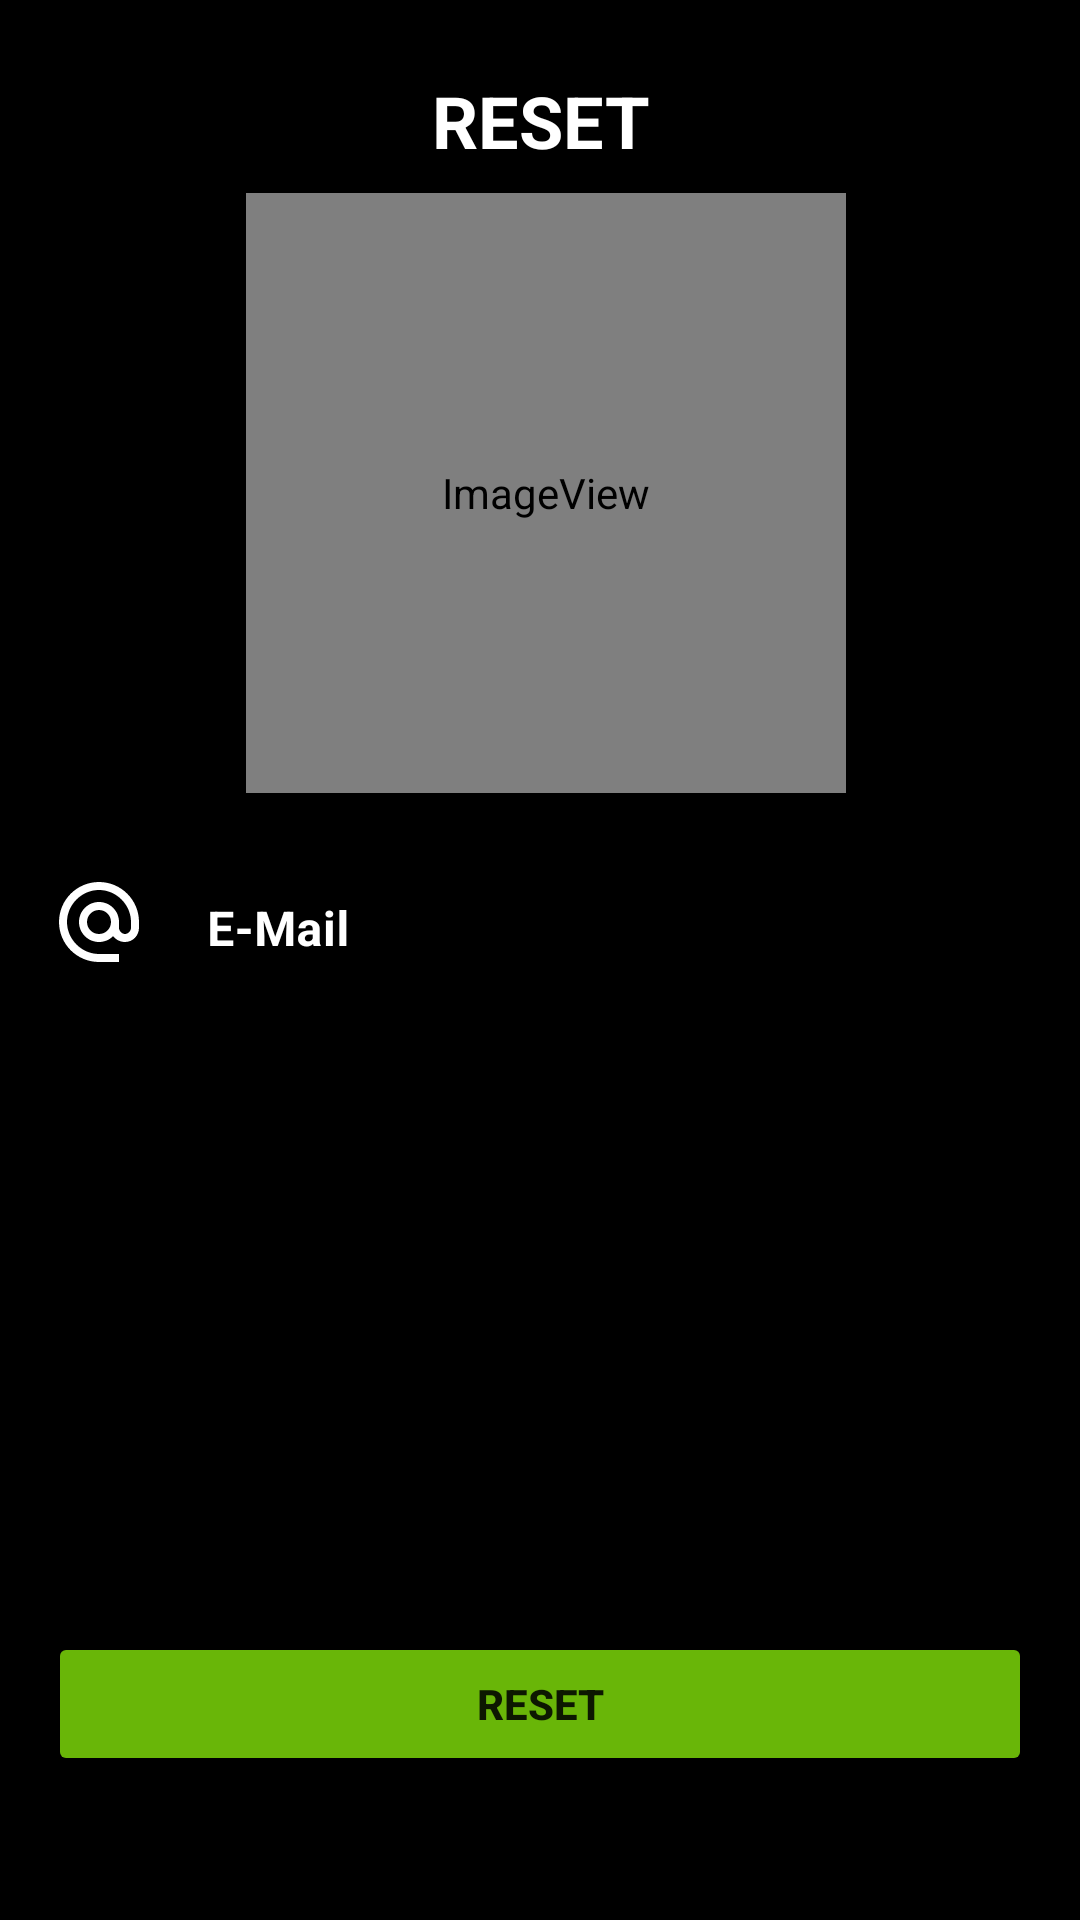

Android layout source for this screen:
<!-- AndroidManifest.xml: application theme Theme.ProjektPiankaMyjnia -->
<!-- res/layout/activity_forgot_your_password.xml -->
<?xml version="1.0" encoding="utf-8"?>
<androidx.constraintlayout.widget.ConstraintLayout xmlns:android="http://schemas.android.com/apk/res/android"
    xmlns:app="http://schemas.android.com/apk/res-auto"
    xmlns:tools="http://schemas.android.com/tools"
    android:layout_width="match_parent"
    android:layout_height="match_parent"
    android:background="@color/black"
    tools:context=".ForgotYourPasswordActivity">

    <TextView
        android:id="@+id/Title_reset_password"
        android:layout_width="0dp"
        android:layout_height="wrap_content"
        android:layout_gravity="center"
        android:layout_marginStart="50dp"
        android:layout_marginLeft="50dp"
        android:layout_marginTop="24dp"
        android:layout_marginEnd="50dp"
        android:layout_marginRight="50dp"
        android:layout_weight="1"
        android:fontFamily="sans-serif"
        android:foregroundGravity="center"
        android:gravity="center|top"
        android:text="Reset"
        android:textAllCaps="true"
        android:textColor="#FFFFFF"
        android:textSize="24sp"
        android:textStyle="bold"
        android:typeface="sans"
        app:layout_constraintEnd_toEndOf="parent"
        app:layout_constraintStart_toStartOf="parent"
        app:layout_constraintTop_toTopOf="parent" />


    <androidx.constraintlayout.widget.ConstraintLayout
        android:id="@+id/constraintLayout"
        android:layout_width="0dp"
        android:layout_height="wrap_content"
        android:layout_marginStart="5dp"
        android:layout_marginLeft="5dp"
        android:layout_marginEnd="5dp"
        android:layout_marginRight="5dp"
        android:layout_marginBottom="158dp"
        app:layout_constraintBottom_toTopOf="@+id/buttonLogin"
        app:layout_constraintEnd_toEndOf="parent"
        app:layout_constraintHorizontal_bias="0.0"
        app:layout_constraintStart_toStartOf="parent"
        app:layout_constraintTop_toBottomOf="@+id/imageView2"
        tools:ignore="MissingConstraints">

        <ImageView
            android:id="@+id/UsernameImage"
            android:layout_width="32dp"
            android:layout_height="32dp"
            android:layout_marginStart="12dp"
            android:layout_marginLeft="12dp"
            android:layout_marginTop="10dp"
            android:layout_marginEnd="4dp"
            android:layout_marginRight="4dp"
            android:layout_marginBottom="10dp"
            android:background="@drawable/ic_email_32"
            app:layout_constraintBottom_toBottomOf="@+id/InputLayoutLoginUsername"
            app:layout_constraintEnd_toStartOf="@+id/InputLayoutLoginUsername"
            app:layout_constraintHorizontal_bias="0.227"
            app:layout_constraintStart_toStartOf="parent"
            app:layout_constraintTop_toTopOf="@+id/InputLayoutLoginUsername"
            app:layout_constraintVertical_bias="0.25" />

        <com.google.android.material.textfield.TextInputLayout
            android:id="@+id/InputLayoutLoginUsername"
            android:layout_width="0dp"
            android:layout_height="wrap_content"
            android:layout_marginTop="16dp"
            android:layout_marginEnd="32dp"
            android:layout_marginRight="32dp"
            android:layout_marginBottom="16dp"
            android:background="#00FFFFFF"
            android:textColorHint="#FFFFFF"
            app:boxStrokeColor="#FFFFFF"
            app:boxStrokeErrorColor="#FFFFFF"
            app:endIconTint="#FFFFFF"
            app:hintTextColor="#FFFFFF"
            app:layout_constraintBottom_toBottomOf="parent"
            app:layout_constraintEnd_toEndOf="parent"
            app:layout_constraintStart_toEndOf="@+id/UsernameImage"
            app:layout_constraintTop_toTopOf="parent"
            app:startIconTint="#FFFFFF">

            <com.google.android.material.textfield.TextInputEditText
                android:id="@+id/emailReset"
                android:layout_width="match_parent"
                android:layout_height="wrap_content"
                android:layout_gravity="center|center_horizontal|left|center_vertical"
                android:background="#00FFFFFF"
                android:gravity="left"
                android:hint="E-Mail"
                android:textColor="#FFFFFF"
                android:textColorHint="#FFFFFF"
                android:textStyle="bold" />

        </com.google.android.material.textfield.TextInputLayout>

    </androidx.constraintlayout.widget.ConstraintLayout>


    <Button
        android:id="@+id/buttonResetYouPassword"
        android:layout_width="0dp"
        android:layout_height="wrap_content"
        android:layout_marginStart="16dp"
        android:layout_marginLeft="16dp"
        android:layout_marginEnd="16dp"
        android:layout_marginRight="16dp"
        android:layout_marginBottom="48dp"
        android:foreground="@drawable/ripple_effect"
        android:text="Reset"
        android:textStyle="bold"
        app:backgroundTint="#69B608"
        app:layout_constraintBottom_toBottomOf="parent"
        app:layout_constraintEnd_toEndOf="parent"
        app:layout_constraintHorizontal_bias="0.0"
        app:layout_constraintStart_toStartOf="parent" />

    <ImageView
        android:id="@+id/imageView2"
        android:layout_width="200dp"
        android:layout_height="200dp"
        android:layout_marginStart="100dp"
        android:layout_marginLeft="100dp"
        android:layout_marginTop="8dp"
        android:layout_marginEnd="100dp"
        android:layout_marginRight="100dp"
        android:layout_marginBottom="10dp"
        app:layout_constraintBottom_toTopOf="@+id/constraintLayout"
        app:layout_constraintEnd_toEndOf="parent"
        app:layout_constraintHorizontal_bias="0.454"
        app:layout_constraintStart_toStartOf="parent"
        app:layout_constraintTop_toBottomOf="@+id/Title_reset_password"
        app:srcCompat="@mipmap/ic_icon_logo_round" />

    <Button
        android:id="@+id/arrow_back_reset"
        android:layout_width="0dp"
        android:layout_height="0dp"
        android:layout_marginStart="16dp"
        android:layout_marginLeft="16dp"
        android:layout_marginTop="2dp"
        android:layout_marginEnd="4dp"
        android:layout_marginRight="4dp"
        android:background="@drawable/ripple_effect"
        android:foreground="@drawable/ic_arrow_back"
        app:backgroundTint="#69B608"
        app:layout_constraintBottom_toBottomOf="@+id/Title_reset_password"
        app:layout_constraintEnd_toStartOf="@+id/Title_reset_password"
        app:layout_constraintHorizontal_bias="0.6"
        app:layout_constraintStart_toStartOf="parent"
        app:layout_constraintTop_toTopOf="@+id/Title_reset_password" />



</androidx.constraintlayout.widget.ConstraintLayout>
<!-- resources referenced by this layout -->
<resources>
  <!-- drawable ic_arrow_back (drawable) -->
  <vector android:height="32dp" android:tint="#69B608"
      android:viewportHeight="24" android:viewportWidth="24"
      android:width="32dp" xmlns:android="http://schemas.android.com/apk/res/android">
      <path android:fillColor="@android:color/white" android:pathData="M17.77,3.77l-1.77,-1.77l-10,10l10,10l1.77,-1.77l-8.23,-8.23z"/>
  </vector>
  <!-- drawable ic_email_32 (drawable) -->
  <vector android:height="32dp" android:tint="#FFFFFF"
      android:viewportHeight="24" android:viewportWidth="24"
      android:width="32dp" xmlns:android="http://schemas.android.com/apk/res/android">
      <path android:fillColor="@android:color/white" android:pathData="M12,2C6.48,2 2,6.48 2,12s4.48,10 10,10h5v-2h-5c-4.34,0 -8,-3.66 -8,-8s3.66,-8 8,-8 8,3.66 8,8v1.43c0,0.79 -0.71,1.57 -1.5,1.57s-1.5,-0.78 -1.5,-1.57L17,12c0,-2.76 -2.24,-5 -5,-5s-5,2.24 -5,5 2.24,5 5,5c1.38,0 2.64,-0.56 3.54,-1.47 0.65,0.89 1.77,1.47 2.96,1.47 1.97,0 3.5,-1.6 3.5,-3.57L22,12c0,-5.52 -4.48,-10 -10,-10zM12,15c-1.66,0 -3,-1.34 -3,-3s1.34,-3 3,-3 3,1.34 3,3 -1.34,3 -3,3z"/>
  </vector>
  <!-- drawable ripple_effect (drawable) -->
  <?xml version="1.0" encoding="utf-8"?>
  <ripple
      xmlns:android="http://schemas.android.com/apk/res/android"
      xmlns:tools="http://schemas.android.com/tools"
      android:color="#81E808"
      tools:targetApi="lollipop">
  
      <item android:id="@android:id/mask">
  
          <shape android:shape="rectangle">
  
              <stroke android:width="0dp"/>
              <corners android:radius="5dp"/>
  
          </shape>
  
      </item>
  
  </ripple>
  <!-- mipmap ic_icon_logo_round (mipmap-anydpi-v26) -->
  <?xml version="1.0" encoding="utf-8"?>
  <adaptive-icon xmlns:android="http://schemas.android.com/apk/res/android">
      <foreground android:drawable="@mipmap/ic_icon_logooo"/>
  </adaptive-icon>
  <style name="Theme.ProjektPiankaMyjnia" parent="Theme.MaterialComponents.Light.NoActionBar">
          
          <item name="colorPrimary">@color/purple_500</item>
          <item name="colorPrimaryVariant">@color/purple_700</item>
          <item name="colorOnPrimary">@color/white</item>
          
          <item name="colorSecondary">@color/teal_200</item>
          <item name="colorSecondaryVariant">@color/teal_700</item>
          <item name="colorOnSecondary">@color/black</item>
          
          <item name="android:statusBarColor" tools:targetApi="l">?attr/colorPrimaryVariant</item>
          
      </style>
  <!-- not gathered from this repository: default colours our renderer supplied (Android Studio template values) -->
  <color name="purple_500">#FF6200EE</color>
  <color name="purple_700">#FF3700B3</color>
  <color name="teal_200">#FF03DAC5</color>
  <color name="teal_700">#FF018786</color>
  <color name="black">#FF000000</color>
  <color name="white">#FFFFFFFF</color>
</resources>
